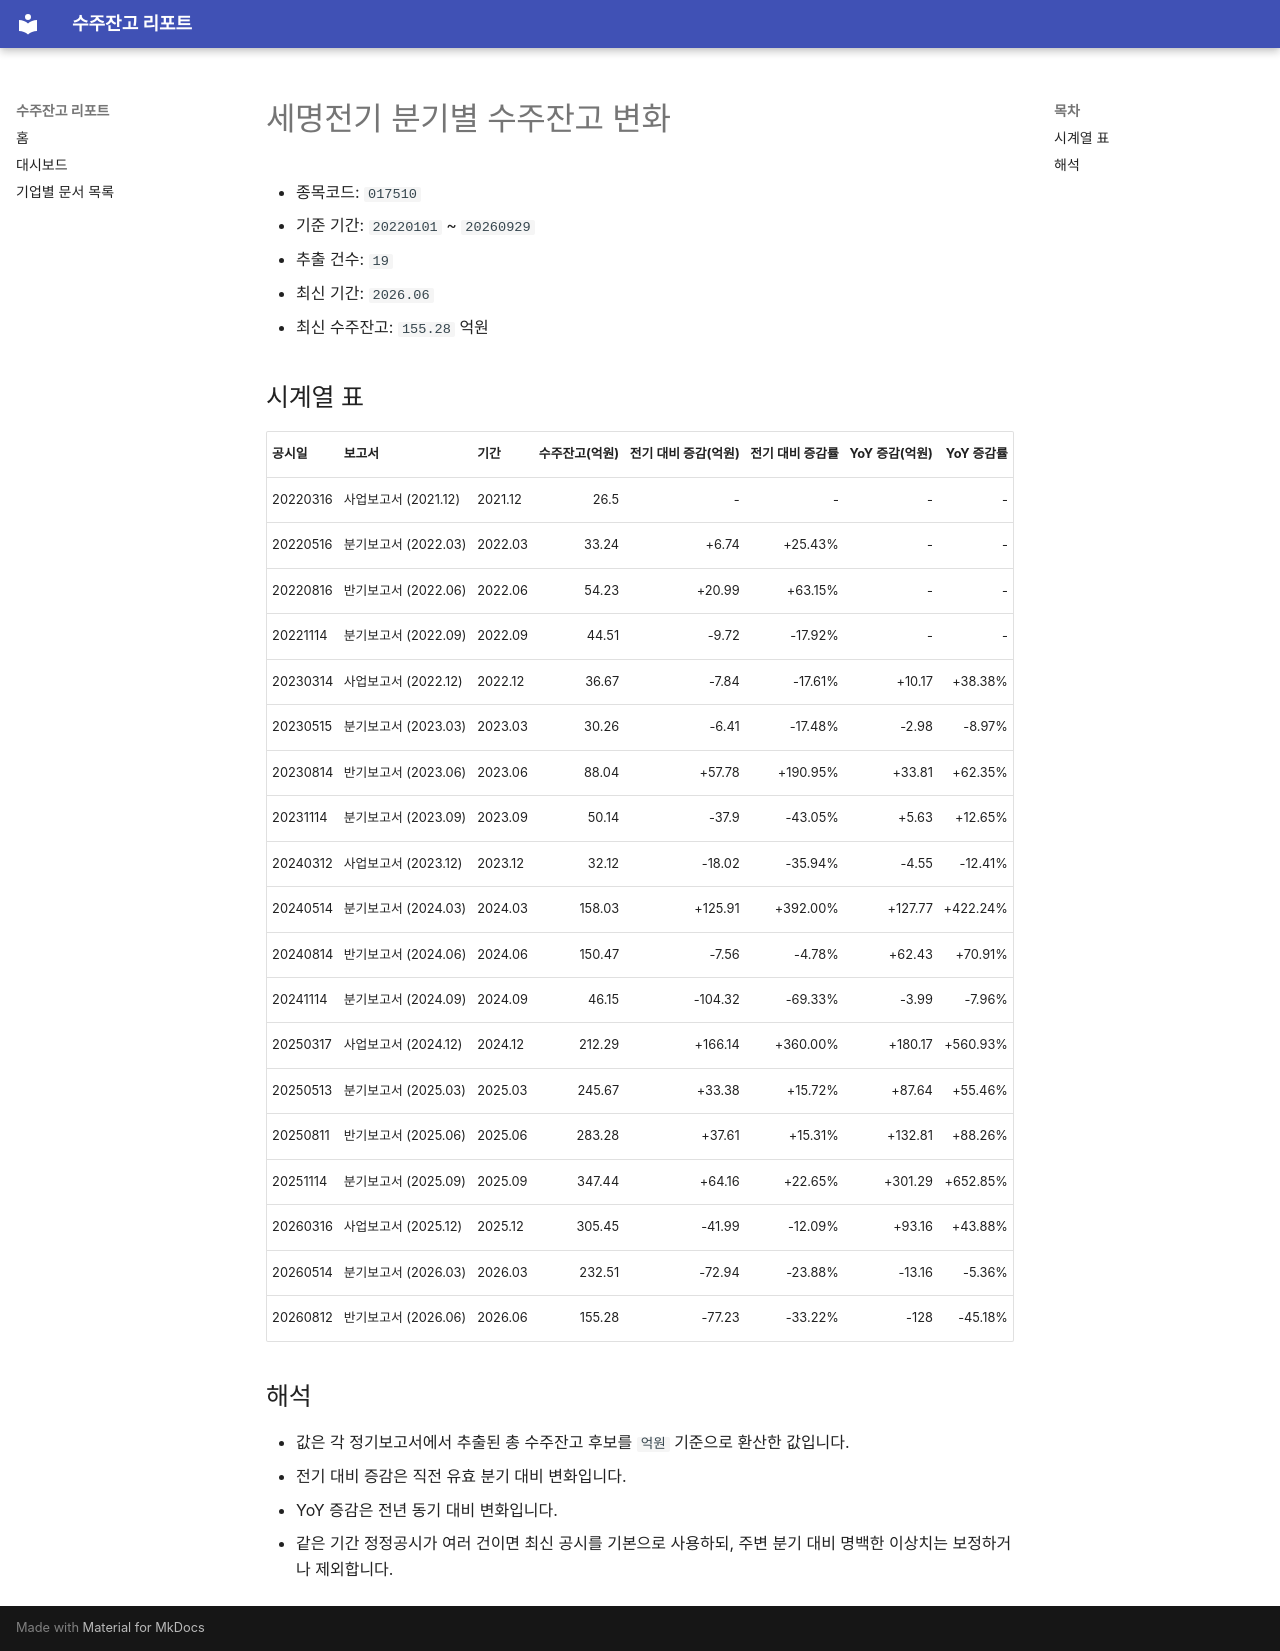

repository: agent-jaden/order-backlog-dashboard · page: companies/세명전기_수주잔고(017510)/index.html · generator: mkdocs

# 세명전기 분기별 수주잔고 변화

- 종목코드: `017510`
- 기준 기간: `20220101` ~ `20260929`
- 추출 건수: `19`
- 최신 기간: `2026.06`
- 최신 수주잔고: `155.28` 억원

## 시계열 표

| 공시일 | 보고서 | 기간 | 수주잔고(억원) | 전기 대비 증감(억원) | 전기 대비 증감률 | YoY 증감(억원) | YoY 증감률 |
| --- | --- | --- | ---: | ---: | ---: | ---: | ---: |
| 20220316 | 사업보고서 (2021.12) | 2021.12 | 26.5 | - | - | - | - |
| 20220516 | 분기보고서 (2022.03) | 2022.03 | 33.24 | +6.74 | +25.43% | - | - |
| 20220816 | 반기보고서 (2022.06) | 2022.06 | 54.23 | +20.99 | +63.15% | - | - |
| 20221114 | 분기보고서 (2022.09) | 2022.09 | 44.51 | -9.72 | -17.92% | - | - |
| 20230314 | 사업보고서 (2022.12) | 2022.12 | 36.67 | -7.84 | -17.61% | +10.17 | +38.38% |
| 20230515 | 분기보고서 (2023.03) | 2023.03 | 30.26 | -6.41 | -17.48% | -2.98 | -8.97% |
| 20230814 | 반기보고서 (2023.06) | 2023.06 | 88.04 | +57.78 | +190.95% | +33.81 | +62.35% |
| 20231114 | 분기보고서 (2023.09) | 2023.09 | 50.14 | -37.9 | -43.05% | +5.63 | +12.65% |
| 20240312 | 사업보고서 (2023.12) | 2023.12 | 32.12 | -18.02 | -35.94% | -4.55 | -12.41% |
| 20240514 | 분기보고서 (2024.03) | 2024.03 | 158.03 | +125.91 | +392.00% | +127.77 | +422.24% |
| 20240814 | 반기보고서 (2024.06) | 2024.06 | 150.47 | -7.56 | -4.78% | +62.43 | +70.91% |
| 20241114 | 분기보고서 (2024.09) | 2024.09 | 46.15 | -104.32 | -69.33% | -3.99 | -7.96% |
| 20250317 | 사업보고서 (2024.12) | 2024.12 | 212.29 | +166.14 | +360.00% | +180.17 | +560.93% |
| 20250513 | 분기보고서 (2025.03) | 2025.03 | 245.67 | +33.38 | +15.72% | +87.64 | +55.46% |
| 20250811 | 반기보고서 (2025.06) | 2025.06 | 283.28 | +37.61 | +15.31% | +132.81 | +88.26% |
| 20251114 | 분기보고서 (2025.09) | 2025.09 | 347.44 | +64.16 | +22.65% | +301.29 | +652.85% |
| 20260316 | 사업보고서 (2025.12) | 2025.12 | 305.45 | -41.99 | -12.09% | +93.16 | +43.88% |
| 20260514 | 분기보고서 (2026.03) | 2026.03 | 232.51 | -72.94 | -23.88% | -13.16 | -5.36% |
| 20260812 | 반기보고서 (2026.06) | 2026.06 | 155.28 | -77.23 | -33.22% | -128 | -45.18% |

## 해석

- 값은 각 정기보고서에서 추출된 총 수주잔고 후보를 `억원` 기준으로 환산한 값입니다.
- 전기 대비 증감은 직전 유효 분기 대비 변화입니다.
- YoY 증감은 전년 동기 대비 변화입니다.
- 같은 기간 정정공시가 여러 건이면 최신 공시를 기본으로 사용하되, 주변 분기 대비 명백한 이상치는 보정하거나 제외합니다.
